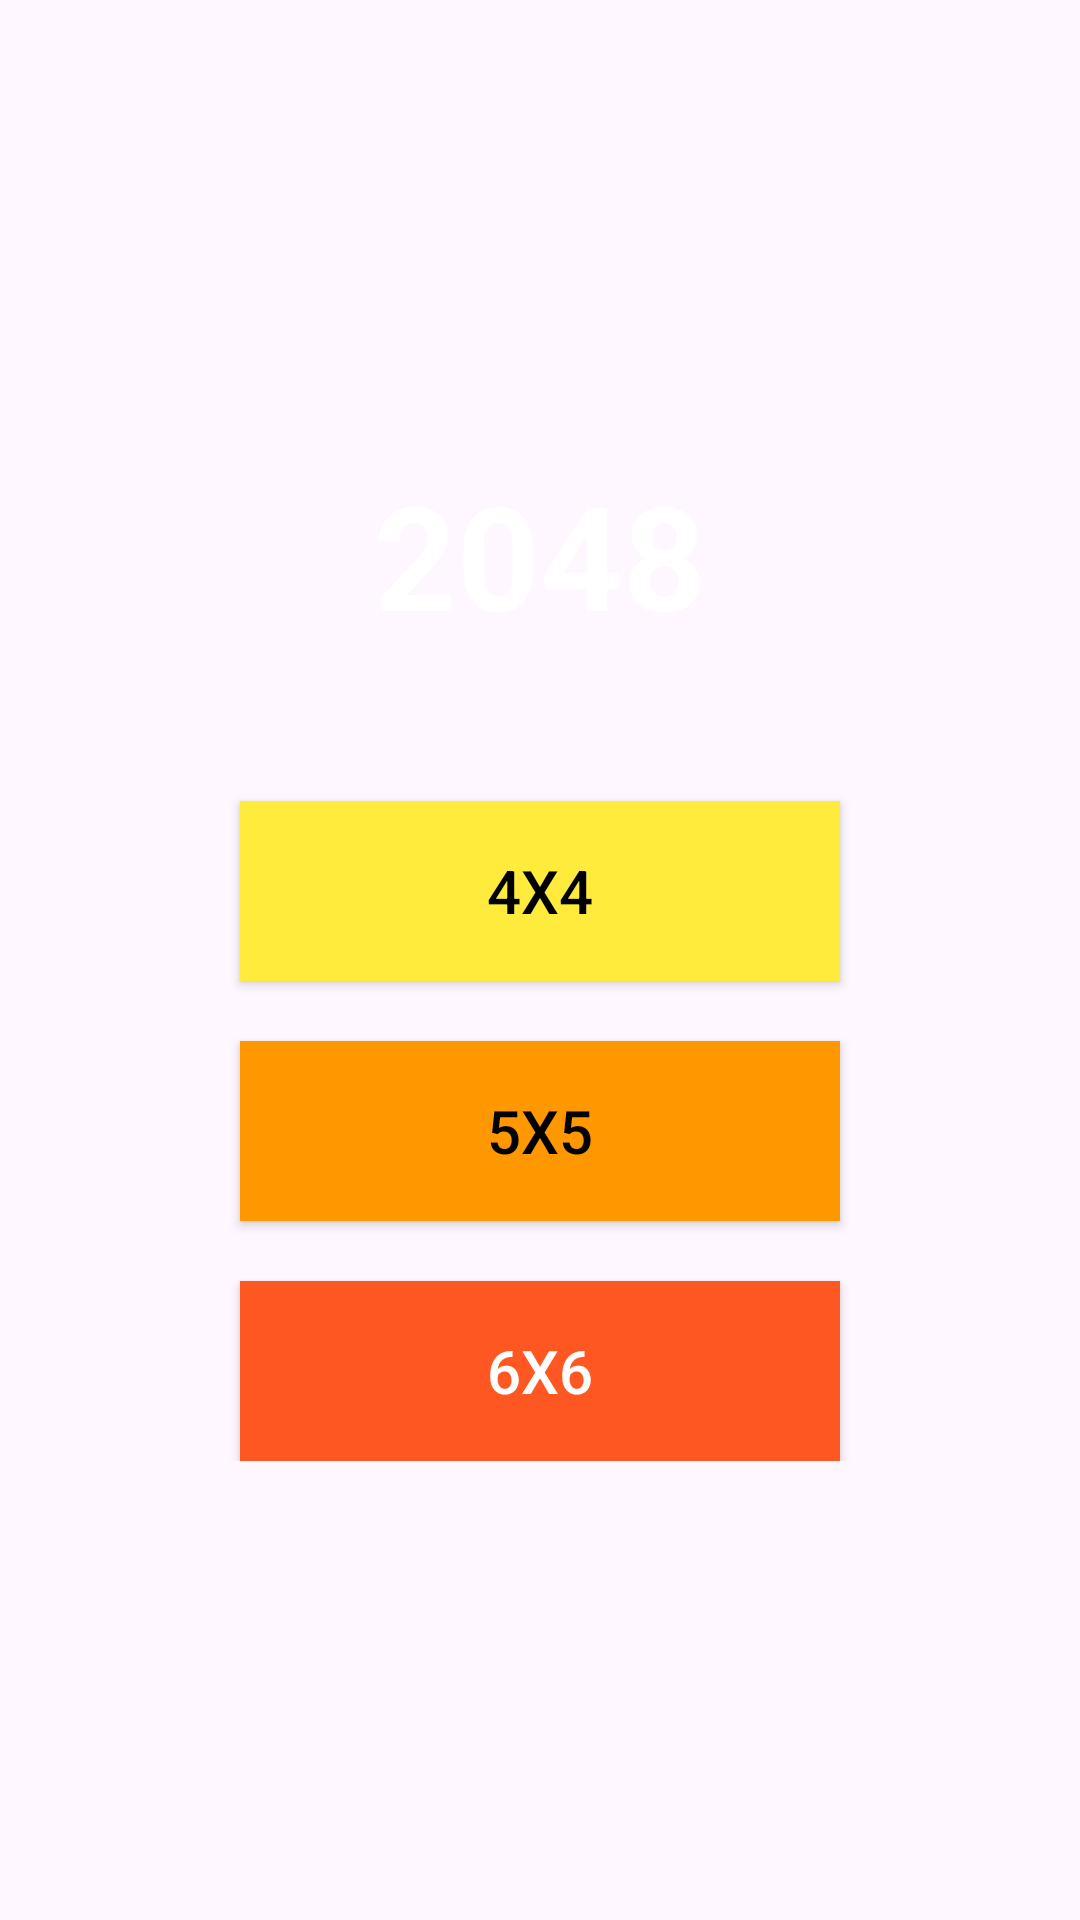

This screen was rendered from an Android layout file. Write that file and the resources it references.
<!-- AndroidManifest.xml: application theme Theme.Proyecto_Final -->
<!-- res/layout/dificultades_2048.xml -->
<?xml version="1.0" encoding="utf-8"?>
<RelativeLayout xmlns:android="http://schemas.android.com/apk/res/android"
    android:layout_width="match_parent"
    android:layout_height="match_parent"
    android:background="@drawable/fondo_2048">

    <LinearLayout
        android:layout_width="match_parent"
        android:layout_height="wrap_content"
        android:layout_centerInParent="true"
        android:orientation="vertical"
        android:gravity="center"
        android:padding="32dp">

        <TextView
            android:layout_width="wrap_content"
            android:layout_height="wrap_content"
            android:text="2048"
            android:textSize="48sp"
            android:textColor="#FFFFFF"
            android:textStyle="bold"
            android:layout_marginBottom="50dp" />

        <Button
            android:id="@+id/btn4x4"
            android:layout_width="200dp"
            android:layout_height="60dp"
            android:text="4x4"
            android:textSize="20sp"
            android:background="#FFEB3B"
            android:textColor="#000000"
            android:layout_marginBottom="20dp" />

        <Button
            android:id="@+id/btn5x5"
            android:layout_width="200dp"
            android:layout_height="60dp"
            android:text="5x5"
            android:textSize="20sp"
            android:background="#FF9800"
            android:textColor="#000000"
            android:layout_marginBottom="20dp" />

        <Button
            android:id="@+id/btn6x6"
            android:layout_width="200dp"
            android:layout_height="60dp"
            android:text="6x6"
            android:textSize="20sp"
            android:background="#FF5722"
            android:textColor="#FFFFFF" />

    </LinearLayout>

</RelativeLayout>
<!-- resources referenced by this layout -->
<resources>
  <style name="Theme.Proyecto_Final" parent="Base.Theme.Proyecto_Final" />
  <style name="Base.Theme.Proyecto_Final" parent="Theme.Material3.DayNight.NoActionBar">
          
          
      </style>
</resources>
